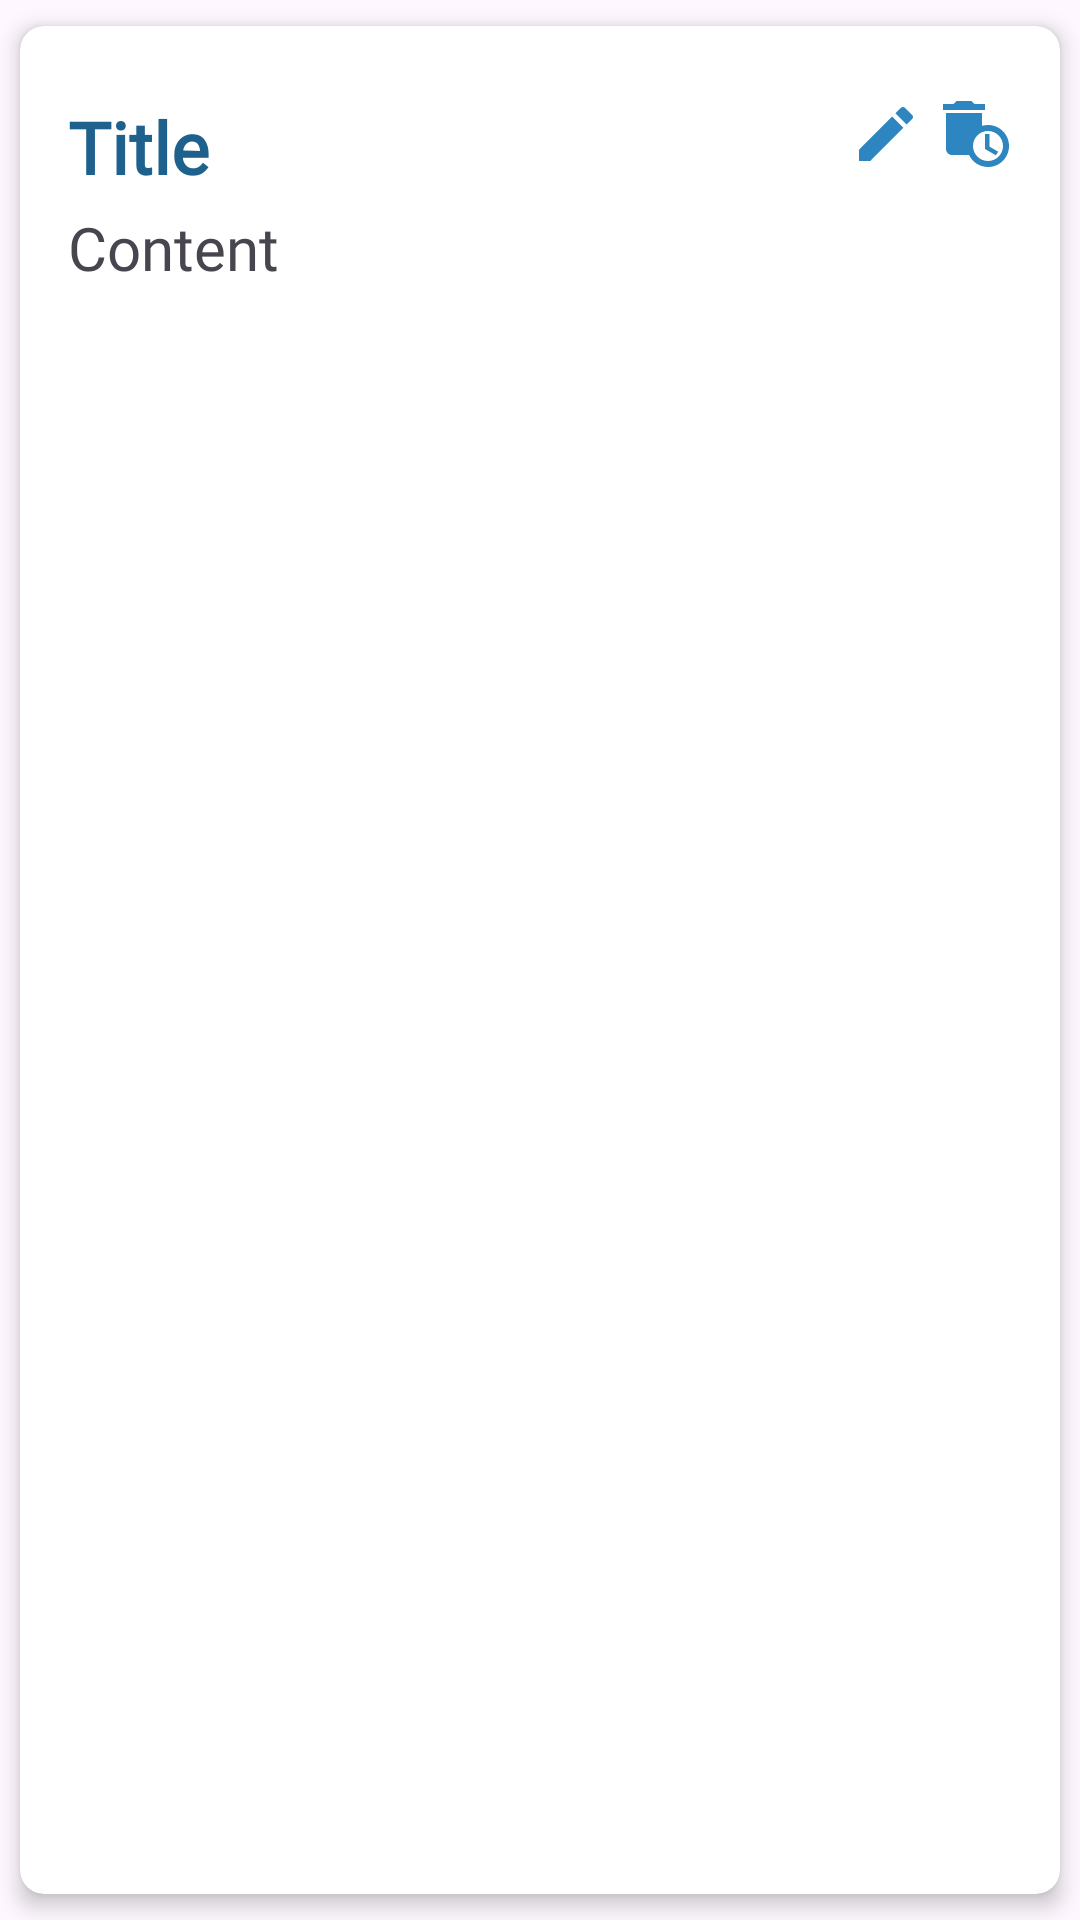

Layout XML and referenced resources for this Android screen:
<!-- AndroidManifest.xml: application theme Theme.NotesApp -->
<!-- res/layout/note_item.xml -->
<?xml version="1.0" encoding="utf-8"?>
<androidx.cardview.widget.CardView xmlns:android="http://schemas.android.com/apk/res/android"
    android:layout_width="match_parent"
    android:layout_height="wrap_content"
    xmlns:app="http://schemas.android.com/apk/res-auto"
    app:cardCornerRadius="8dp"
    app:cardElevation="4dp"
    app:cardUseCompatPadding="true">

    <LinearLayout
        android:layout_width="match_parent"
        android:layout_height="wrap_content"
        android:orientation="vertical"
        android:padding="16dp">

        <RelativeLayout
            android:layout_width="match_parent"
            android:layout_height="wrap_content"
            android:orientation="horizontal"
            android:layout_marginTop="8dp">

            <TextView
                android:id="@+id/titleTextView"
                android:layout_width="wrap_content"
                android:layout_height="wrap_content"
                android:fontFamily="@font/poppins"
                android:text="Title"
                android:textColor="@color/dark_blue"
                android:textSize="24sp"
                android:textStyle="bold" />

            <ImageView
                android:id="@+id/updateButton"
                android:layout_width="24dp"
                android:layout_height="24dp"
                android:layout_alignParentEnd="true"
                android:layout_marginEnd="30dp"
                android:src="@drawable/baseline_edit_24" />

            <ImageView
                android:id="@+id/deleteButton"
                android:layout_width="24dp"
                android:layout_height="24dp"
                android:layout_alignParentEnd="true"
                android:src="@drawable/baseline_auto_delete_24" />




        </RelativeLayout>

        <TextView
            android:id="@+id/contentTextView"
            android:layout_width="wrap_content"
            android:layout_height="wrap_content"
            android:layout_marginTop="4dp"
            android:fontFamily="@font/poppins"
            android:maxLines="3"
            android:text="Content"
            android:textSize="20sp" />

    </LinearLayout>



</androidx.cardview.widget.CardView>
<!-- resources referenced by this layout -->
<resources>
  <color name="dark_blue">#1F618D</color>
  <!-- drawable baseline_auto_delete_24 (drawable) -->
  <vector android:height="24dp" android:tint="#2E86C1"
      android:viewportHeight="24" android:viewportWidth="24"
      android:width="24dp" xmlns:android="http://schemas.android.com/apk/res/android">
      <path android:fillColor="@android:color/white" android:pathData="M15,2l-3.5,0l-1,-1l-5,0l-1,1l-3.5,0l0,2l14,0z"/>
      <path android:fillColor="@android:color/white" android:pathData="M16,9c-0.7,0 -1.37,0.1 -2,0.29V5H2v12c0,1.1 0.9,2 2,2h5.68c1.12,2.36 3.53,4 6.32,4c3.87,0 7,-3.13 7,-7C23,12.13 19.87,9 16,9zM16,21c-2.76,0 -5,-2.24 -5,-5s2.24,-5 5,-5s5,2.24 5,5S18.76,21 16,21z"/>
      <path android:fillColor="@android:color/white" android:pathData="M16.5,12l-1.5,0l0,5l3.6,2.1l0.8,-1.2l-2.9,-1.7z"/>
  </vector>
  <!-- drawable baseline_edit_24 (drawable) -->
  <vector android:height="24dp" android:tint="#2E86C1"
      android:viewportHeight="24" android:viewportWidth="24"
      android:width="24dp" xmlns:android="http://schemas.android.com/apk/res/android">
      <path android:fillColor="@android:color/white" android:pathData="M3,17.25V21h3.75L17.81,9.94l-3.75,-3.75L3,17.25zM20.71,7.04c0.39,-0.39 0.39,-1.02 0,-1.41l-2.34,-2.34c-0.39,-0.39 -1.02,-0.39 -1.41,0l-1.83,1.83 3.75,3.75 1.83,-1.83z"/>
  </vector>
  <style name="Theme.NotesApp" parent="Base.Theme.NotesApp" />
  <style name="Base.Theme.NotesApp" parent="Theme.Material3.DayNight.NoActionBar">
          
          <item name="colorPrimary">@color/light_blue</item>
          <item name="colorPrimaryVariant">@color/blue</item>
          <item name="android:statusBarColor">@color/dark_blue</item>
  
  
      </style>
  <color name="light_blue">#3498DB</color>
  <color name="blue">#2E86C1</color>
</resources>
